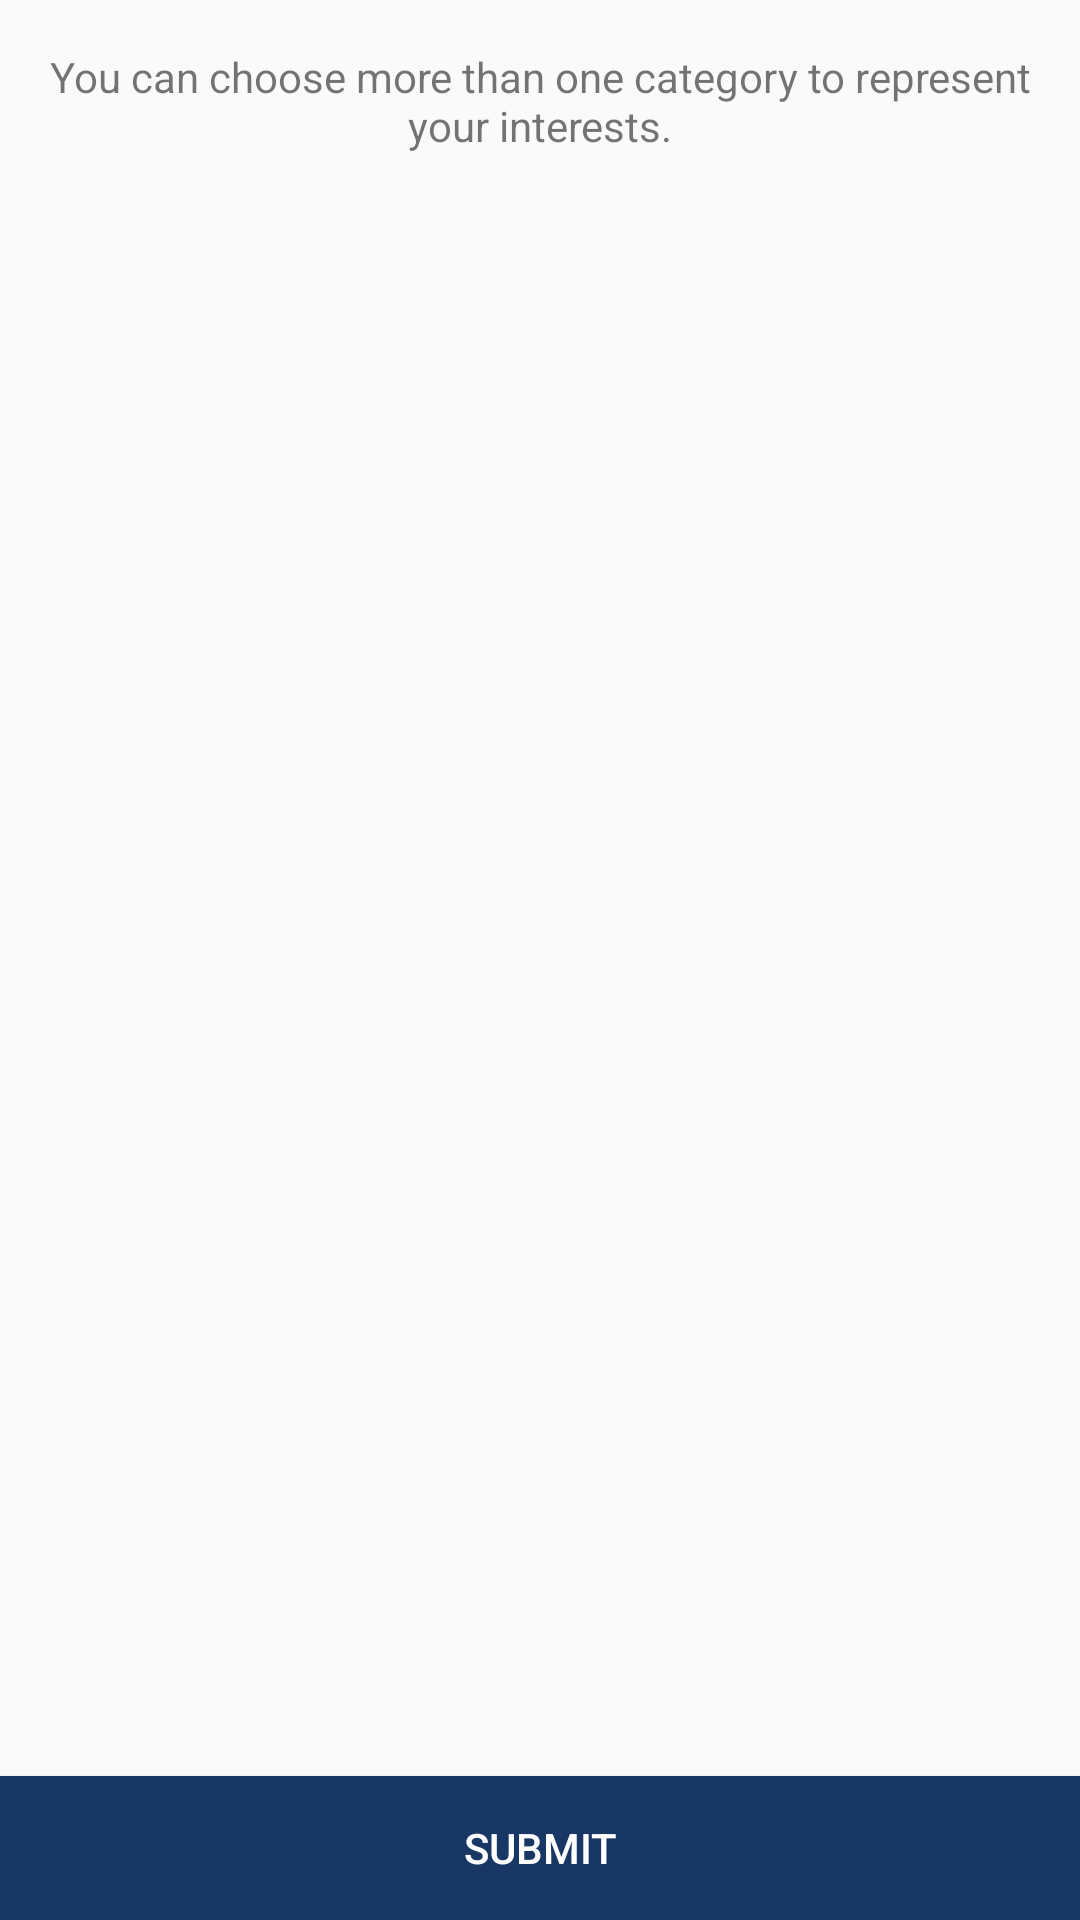

The Android layout XML behind this screen, and the referenced resources:
<!-- AndroidManifest.xml: application theme AppTheme -->
<!-- res/layout/fragment_category_pick.xml -->
<RelativeLayout xmlns:android="http://schemas.android.com/apk/res/android"
    xmlns:tools="http://schemas.android.com/tools"
    android:layout_width="match_parent"
    android:layout_height="match_parent"
    tools:context="com.example.dvidr_000.lighthauzproject.CategoryPickFragment">

    <TextView
        android:id="@+id/tvCategoryPick"
        android:layout_width="wrap_content"
        android:layout_height="wrap_content"
        android:layout_margin="16dp"
        android:textAlignment="center"
        android:text="@string/chooseCategoryTip" />

    <android.support.v7.widget.RecyclerView
        android:layout_below="@id/tvCategoryPick"
        android:layout_width="match_parent"
        android:layout_height="wrap_content"
        android:id="@+id/rec_list_category">

    </android.support.v7.widget.RecyclerView>

    <Button
        android:text="@string/submit"
        android:layout_width="match_parent"
        android:layout_height="wrap_content"
        android:background="@color/colorPrimary"
        android:textColor="@color/white"
        android:id="@+id/btnNextCategoryPick"
        android:layout_alignParentBottom="true"
        android:layout_centerHorizontal="true" />

</RelativeLayout>
<!-- resources referenced by this layout -->
<resources>
  <color name="colorPrimary">#183765</color>
  <color name="white">#FFFFFF</color>
  <string name="chooseCategoryTip">You can choose more than one category to represent your interests.</string>
  <string name="submit">Submit</string>
  <style name="AppTheme" parent="Theme.AppCompat.Light.DarkActionBar">
          
          <item name="colorPrimary">@color/colorPrimary</item>
          <item name="colorPrimaryDark">@color/colorPrimaryDark</item>
      </style>
  <color name="colorPrimaryDark">#143264</color>
</resources>
